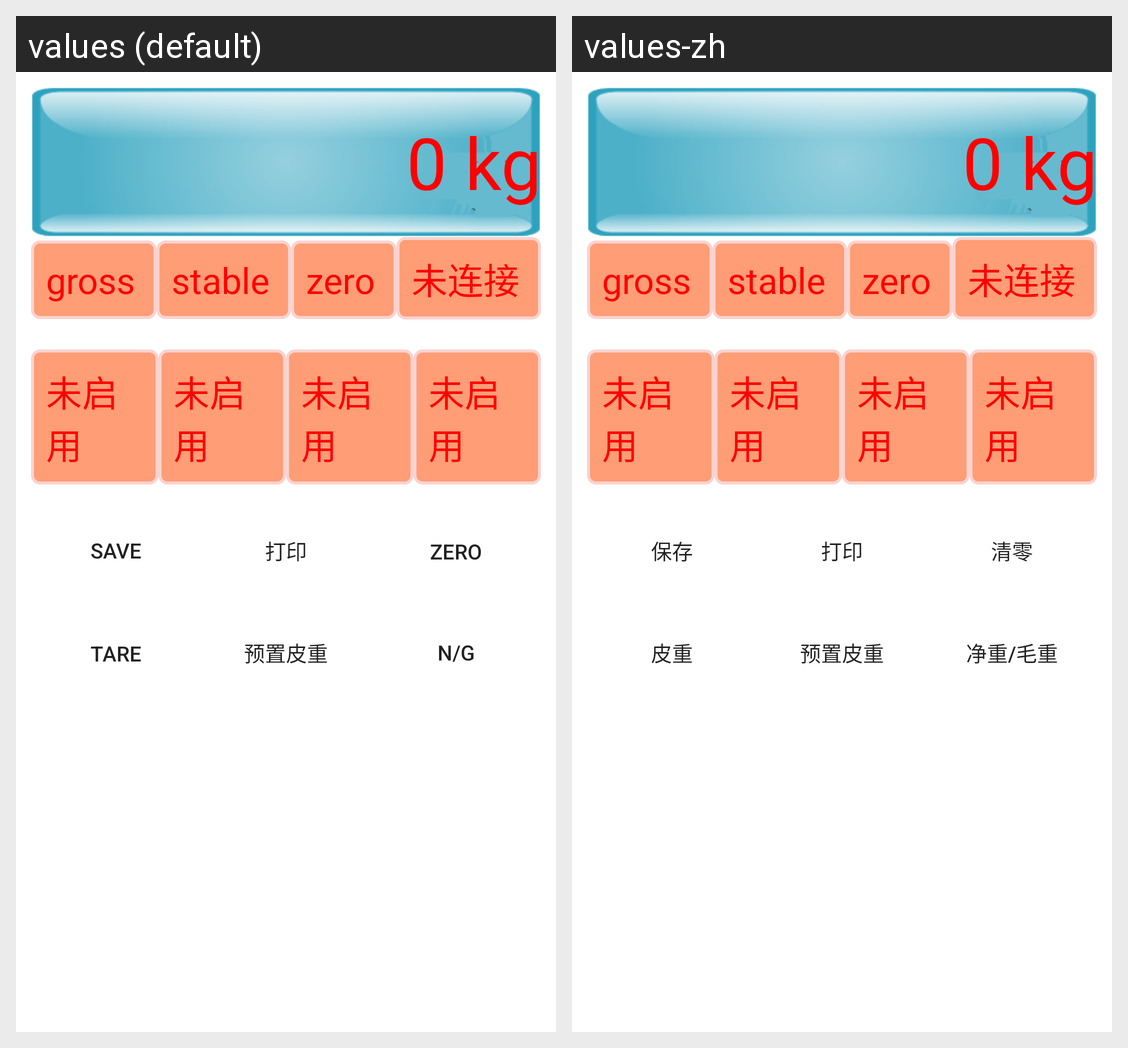

Translations of the strings shown on this Android screen, per locale in the grid:
Android screen res/layout/activity_weight.xml rendered under 2 locales, left to right: values (default), values-zh. Device: Nexus 5 (rendered at 1080×1920; each locale shown at half size, 540×960, under a caption strip naming it); theme AppTheme.
Strings drawn on this screen, with the default value and each locale's value (text and hints the layout hard-codes, and strings that could not be matched under every locale, appear in the picture but are not listed):

save
  values: save
  values-zh: 保存

print
  values: 打印
  values-zh: 打印

zero
  values: Zero
  values-zh: 清零

tare
  values: Tare
  values-zh: 皮重

preset_tare
  values: 预置皮重
  values-zh: 预置皮重

switch_ng
  values: N/G
  values-zh: 净重/毛重
